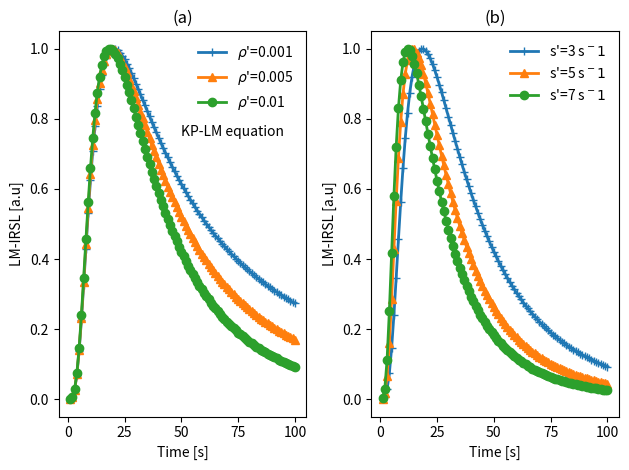

The matplotlib source for this figure:
#plot KP-LM equation for localized processes
import numpy as np
import matplotlib.pyplot as plt
import warnings
warnings.filterwarnings("ignore")
# pLM in this code represents the effective frequency s'  
def KPLM(rho,pLM):    
    LM=np.exp (-rho*(np.log(1 + pLM*(t**2/(2*P))))** 3.0)*\
	    (np.log(1+pLM*(t**2/(2*P)))**2.0)/(1+(t**2/(2*P))*pLM)  
    plt.plot(t,LM/max(LM),symbs[j-1], linewidth=2,
    label=labls[j-1])
t = np.linspace(1, 100, 100)
P=max(t)
pLM=3
rhos=[1e-3,5e-3,1e-2]
labls=[r'$\rho$'+"'="+str(x) for x in rhos]
symbs=['+-','^-','o-']
plt.subplot(1,2,1) 
for j in range(1,4): 
    KPLM(rhos[j-1],pLM)
leg = plt.legend()
leg.get_frame().set_linewidth(0.0)
plt.xlabel('Time [s]')
plt.text(50,.75,'KP-LM equation')
plt.ylabel('LM-IRSL [a.u]')
plt.title('(a)')
plt.subplot(1,2,2) 
pLM=[3,5,7]
labls=["s'="+str(x)+r' s$^-1$' for x in pLM]
for j in range(1,4): 
    KPLM(0.01,pLM[j-1])
leg = plt.legend()
leg.get_frame().set_linewidth(0.0)
plt.xlabel('Time [s]')
plt.ylabel('LM-IRSL [a.u]')
plt.title('(b)') 
plt.tight_layout()
plt.show()